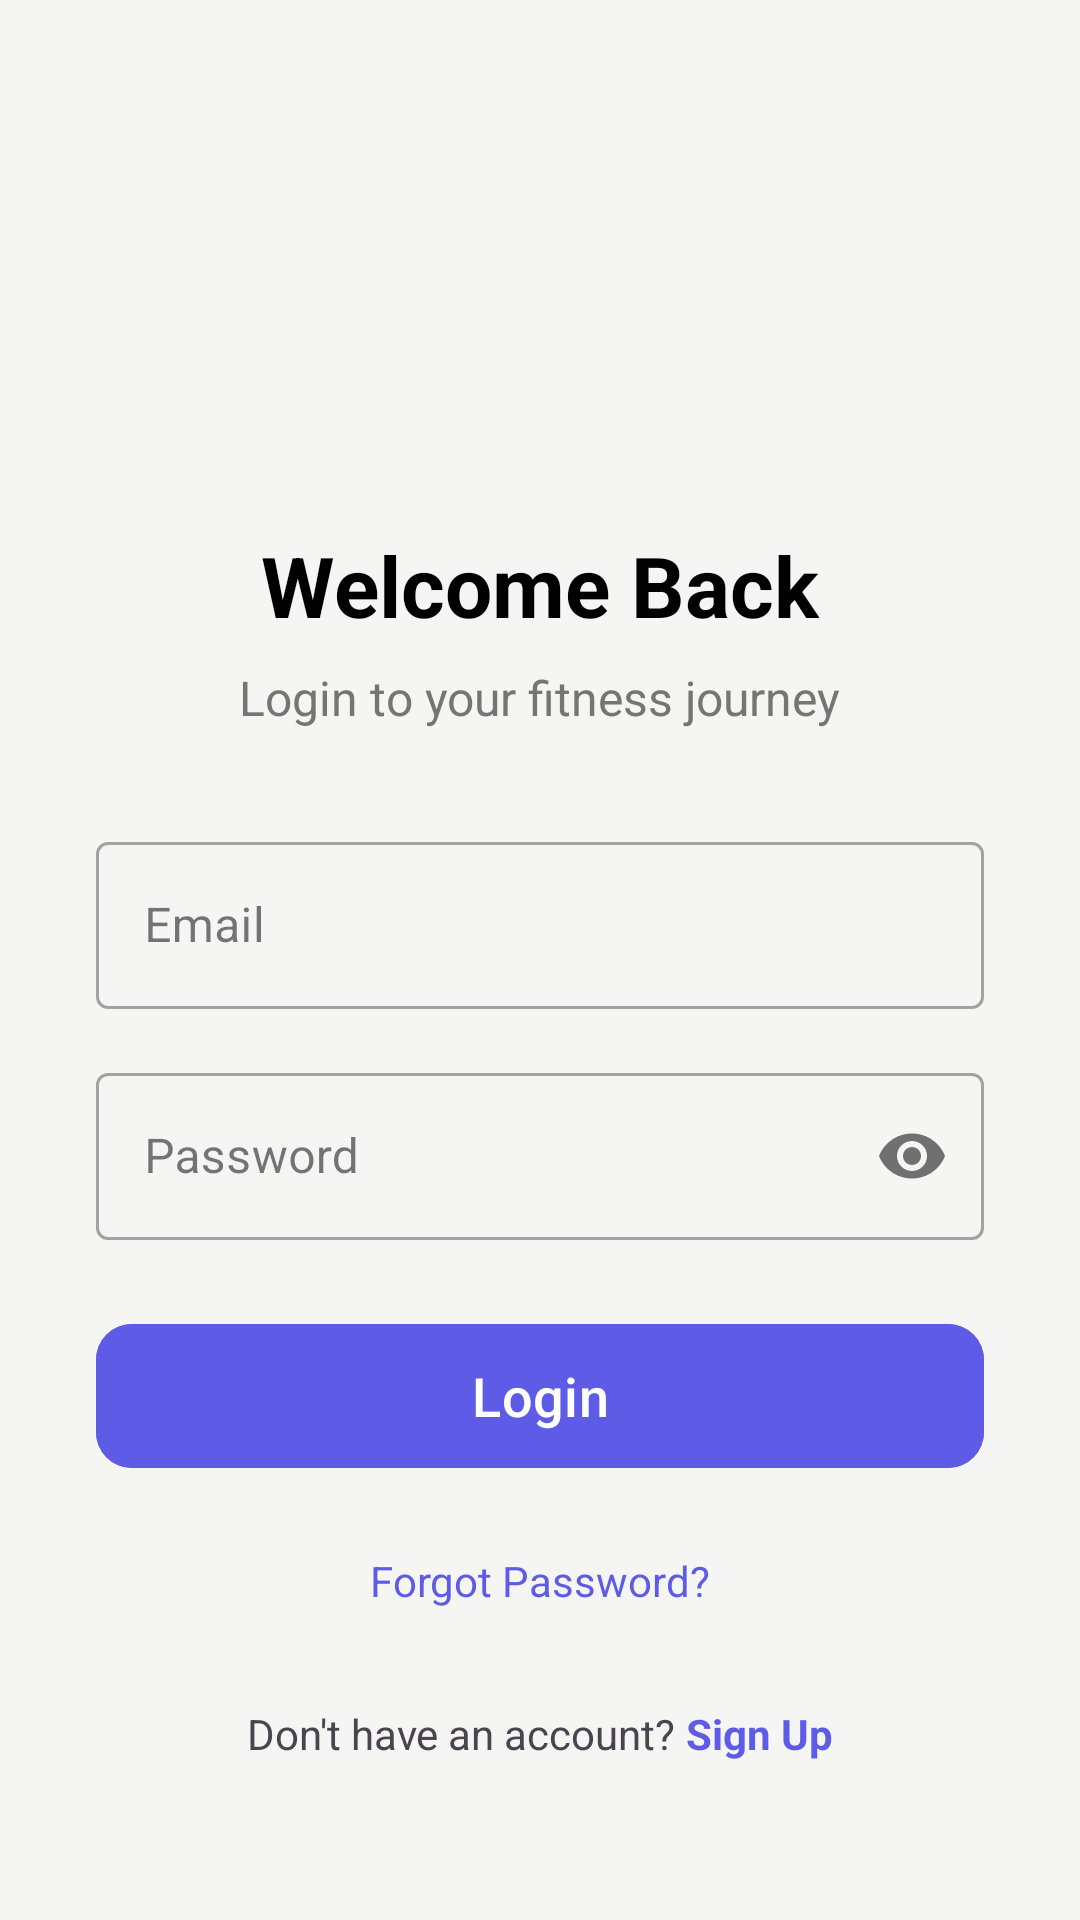

Here is an Android app screen rendered from its layout file. Give the layout XML and the strings, colors and styles it references.
<!-- AndroidManifest.xml: activity theme Theme.Fitnessapp.NoActionBar -->
<!-- res/layout/activity_login.xml -->
<?xml version="1.0" encoding="utf-8"?>
<LinearLayout xmlns:android="http://schemas.android.com/apk/res/android"
    xmlns:app="http://schemas.android.com/apk/res-auto"
    android:layout_width="match_parent"
    android:layout_height="match_parent"
    android:orientation="vertical"
    android:padding="32dp"
    android:gravity="center"
    android:background="@color/background_light">

    <ImageView
        android:layout_width="100dp"
        android:layout_height="100dp"
        android:src="@mipmap/ic_launcher"
        android:layout_marginBottom="24dp"/>

    <TextView
        android:layout_width="wrap_content"
        android:layout_height="wrap_content"
        android:text="Welcome Back"
        android:textSize="28sp"
        android:textStyle="bold"
        android:textColor="@color/black"
        android:layout_marginBottom="8dp"/>

    <TextView
        android:layout_width="wrap_content"
        android:layout_height="wrap_content"
        android:text="Login to your fitness journey"
        android:textSize="16sp"
        android:textColor="@color/text_grey"
        android:layout_marginBottom="32dp"/>

    <com.google.android.material.textfield.TextInputLayout
        android:layout_width="match_parent"
        android:layout_height="wrap_content"
        android:hint="Email"
        style="@style/Widget.MaterialComponents.TextInputLayout.OutlinedBox"
        android:layout_marginBottom="16dp">
        <com.google.android.material.textfield.TextInputEditText
            android:id="@+id/et_login_email"
            android:layout_width="match_parent"
            android:layout_height="wrap_content"
            android:inputType="textEmailAddress"/>
    </com.google.android.material.textfield.TextInputLayout>

    <com.google.android.material.textfield.TextInputLayout
        android:layout_width="match_parent"
        android:layout_height="wrap_content"
        android:hint="Password"
        app:passwordToggleEnabled="true"
        style="@style/Widget.MaterialComponents.TextInputLayout.OutlinedBox"
        android:layout_marginBottom="24dp">
        <com.google.android.material.textfield.TextInputEditText
            android:id="@+id/et_login_password"
            android:layout_width="match_parent"
            android:layout_height="wrap_content"
            android:inputType="textPassword"/>
    </com.google.android.material.textfield.TextInputLayout>

    <com.google.android.material.button.MaterialButton
        android:id="@+id/btn_login"
        android:layout_width="match_parent"
        android:layout_height="56dp"
        android:text="Login"
        android:textAllCaps="false"
        android:textSize="18sp"
        app:cornerRadius="12dp"
        android:backgroundTint="@color/accent_purple"/>

    <TextView
        android:id="@+id/tv_forgot_password"
        android:layout_width="wrap_content"
        android:layout_height="wrap_content"
        android:text="Forgot Password?"
        android:textColor="@color/accent_purple"
        android:layout_marginTop="16dp"
        android:padding="8dp"/>

    <LinearLayout
        android:layout_width="wrap_content"
        android:layout_height="wrap_content"
        android:orientation="horizontal"
        android:layout_marginTop="24dp">
        <TextView
            android:layout_width="wrap_content"
            android:layout_height="wrap_content"
            android:text="Don't have an account? "/>
        <TextView
            android:id="@+id/tv_signup"
            android:layout_width="wrap_content"
            android:layout_height="wrap_content"
            android:text="Sign Up"
            android:textStyle="bold"
            android:textColor="@color/accent_purple"/>
    </LinearLayout>

</LinearLayout>
<!-- resources referenced by this layout -->
<resources>
  <color name="accent_purple">#5E5CE6</color>
  <color name="background_light">#F5F5F3</color>
  <color name="black">#FF000000</color>
  <color name="text_grey">#757575</color>
  <style name="Theme.Fitnessapp.NoActionBar" parent="Theme.Fitnessapp" />
  <style name="Theme.Fitnessapp" parent="Base.Theme.Fitnessapp" />
  <style name="Base.Theme.Fitnessapp" parent="Theme.Material3.DayNight.NoActionBar">
          
          
      </style>
</resources>
